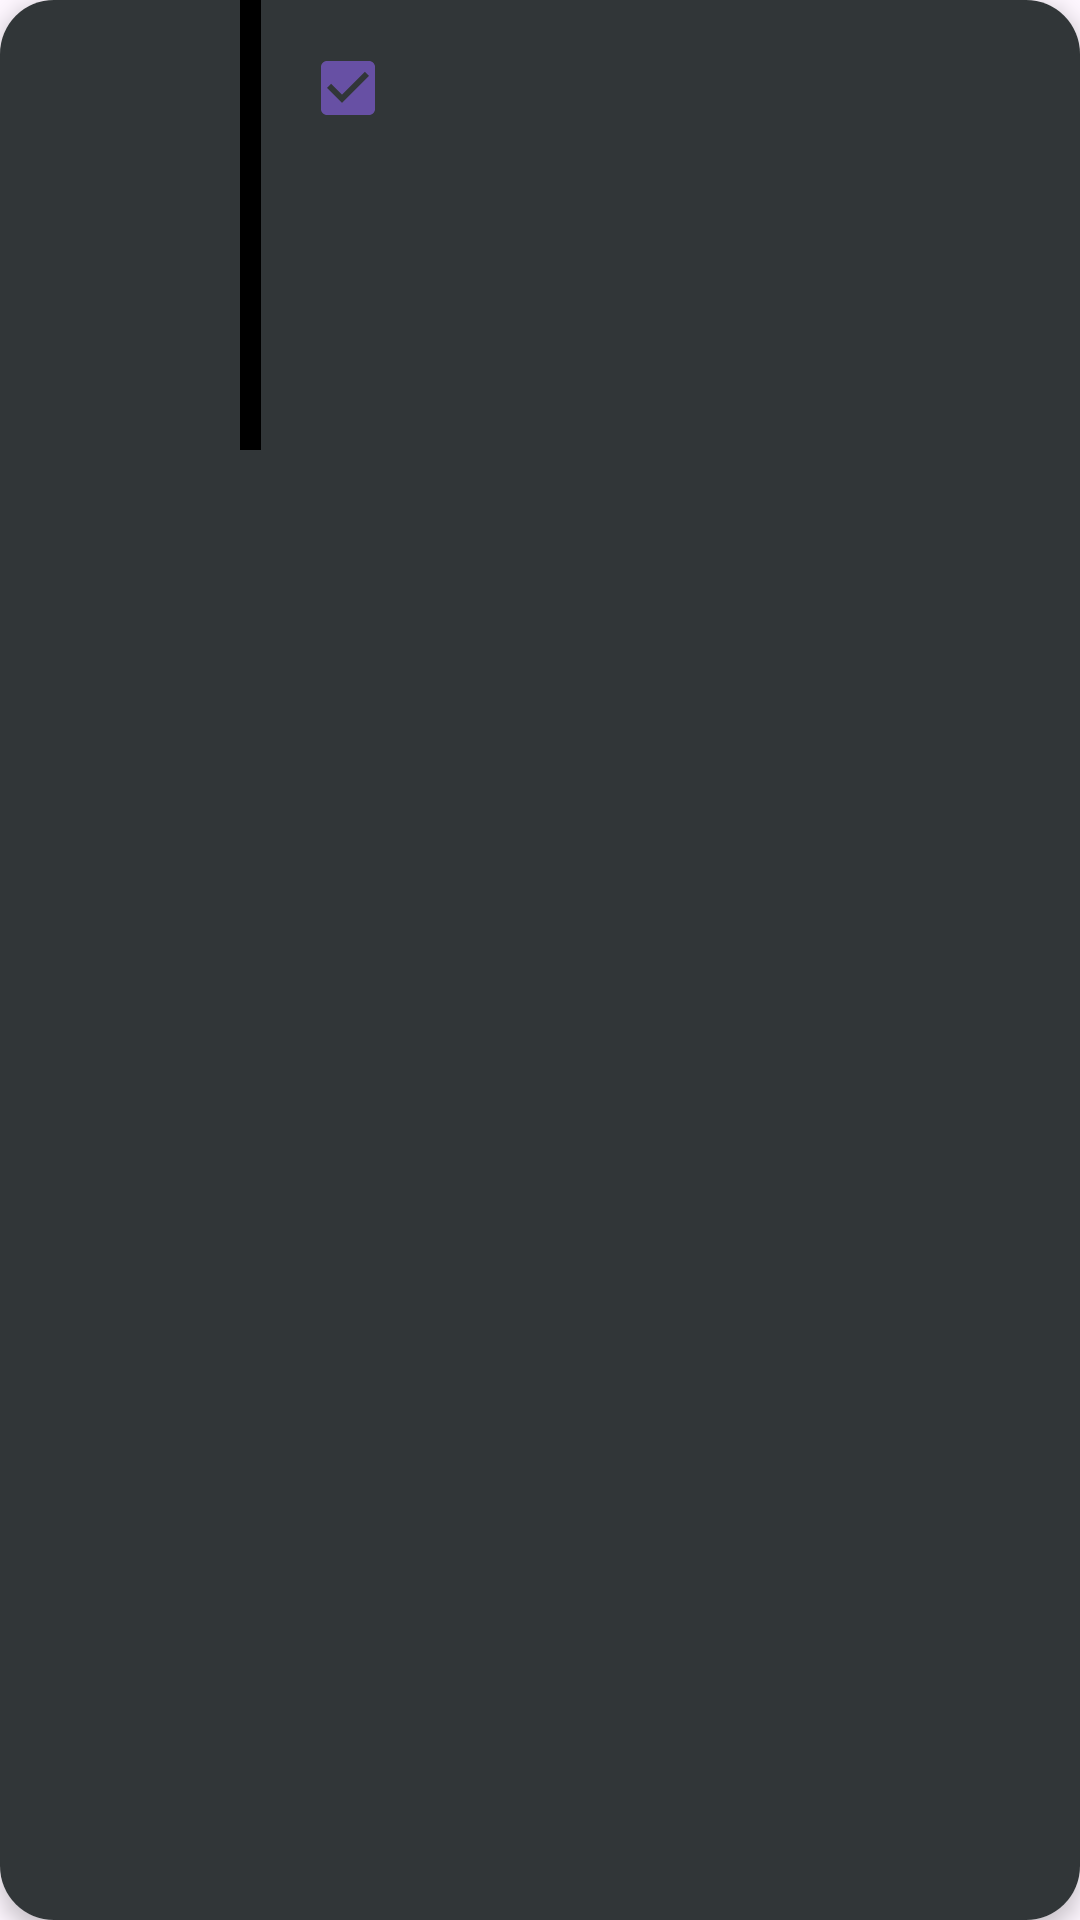

Layout XML and referenced resources for this Android screen:
<!-- AndroidManifest.xml: application theme Theme.SchedulePlanner -->
<!-- res/layout/tasklayout.xml -->
<?xml version="1.0" encoding="utf-8"?>
<androidx.cardview.widget.CardView xmlns:android="http://schemas.android.com/apk/res/android"
    xmlns:app="http://schemas.android.com/apk/res-auto"
    android:layout_width="match_parent"
    android:layout_height="wrap_content"
    xmlns:tool="http://schemas.android.com/tools"
    app:cardElevation="4dp"
    app:cardCornerRadius="18dp"
    android:layout_marginHorizontal="16dp"
    android:layout_marginVertical="8dp">

    <RelativeLayout
        android:layout_width="wrap_content"
        android:layout_height="wrap_content"
        android:id="@+id/rl_task"
        android:background="#313638"
        android:longClickable="true">

        <CheckBox
            android:id="@+id/cb"
            android:layout_width="wrap_content"
            android:layout_height="wrap_content"
            android:layout_marginLeft="20dp"
            android:layout_toRightOf="@id/tv_showdate"
            android:backgroundTint="@android:color/holo_blue_dark"
            android:checked="true"
            android:padding="20dp"
            tool:text="This is a string"></CheckBox>

        <TextView
            android:id="@+id/tv_showdate"
            android:layout_width="80dp"
            android:layout_height="match_parent"
            android:padding="10dp"
            android:textAllCaps="true"

            android:textSize="30dp"
            android:textStyle="bold">

        </TextView>

        <View
            android:layout_width="7dp"
            android:layout_height="150dp"
            android:id="@+id/v"
            android:layout_toRightOf="@id/tv_showdate"
            android:background="@color/black"></View>




        <TextView
            android:id="@+id/tv_showtime"
            android:layout_width="match_parent"
            android:layout_height="wrap_content"
            android:layout_toRightOf="@id/v"
            android:layout_below="@id/cb"
            android:padding="10dp">

        </TextView>


    </RelativeLayout>

</androidx.cardview.widget.CardView>
<!-- resources referenced by this layout -->
<resources>
  <style name="Theme.SchedulePlanner" parent="Base.Theme.SchedulePlanner" />
  <style name="Base.Theme.SchedulePlanner" parent="Theme.Material3.DayNight.NoActionBar">
          
          
      </style>
  <!-- not gathered from this repository: default colours our renderer supplied (Android Studio template values) -->
  <color name="black">#FF000000</color>
</resources>
